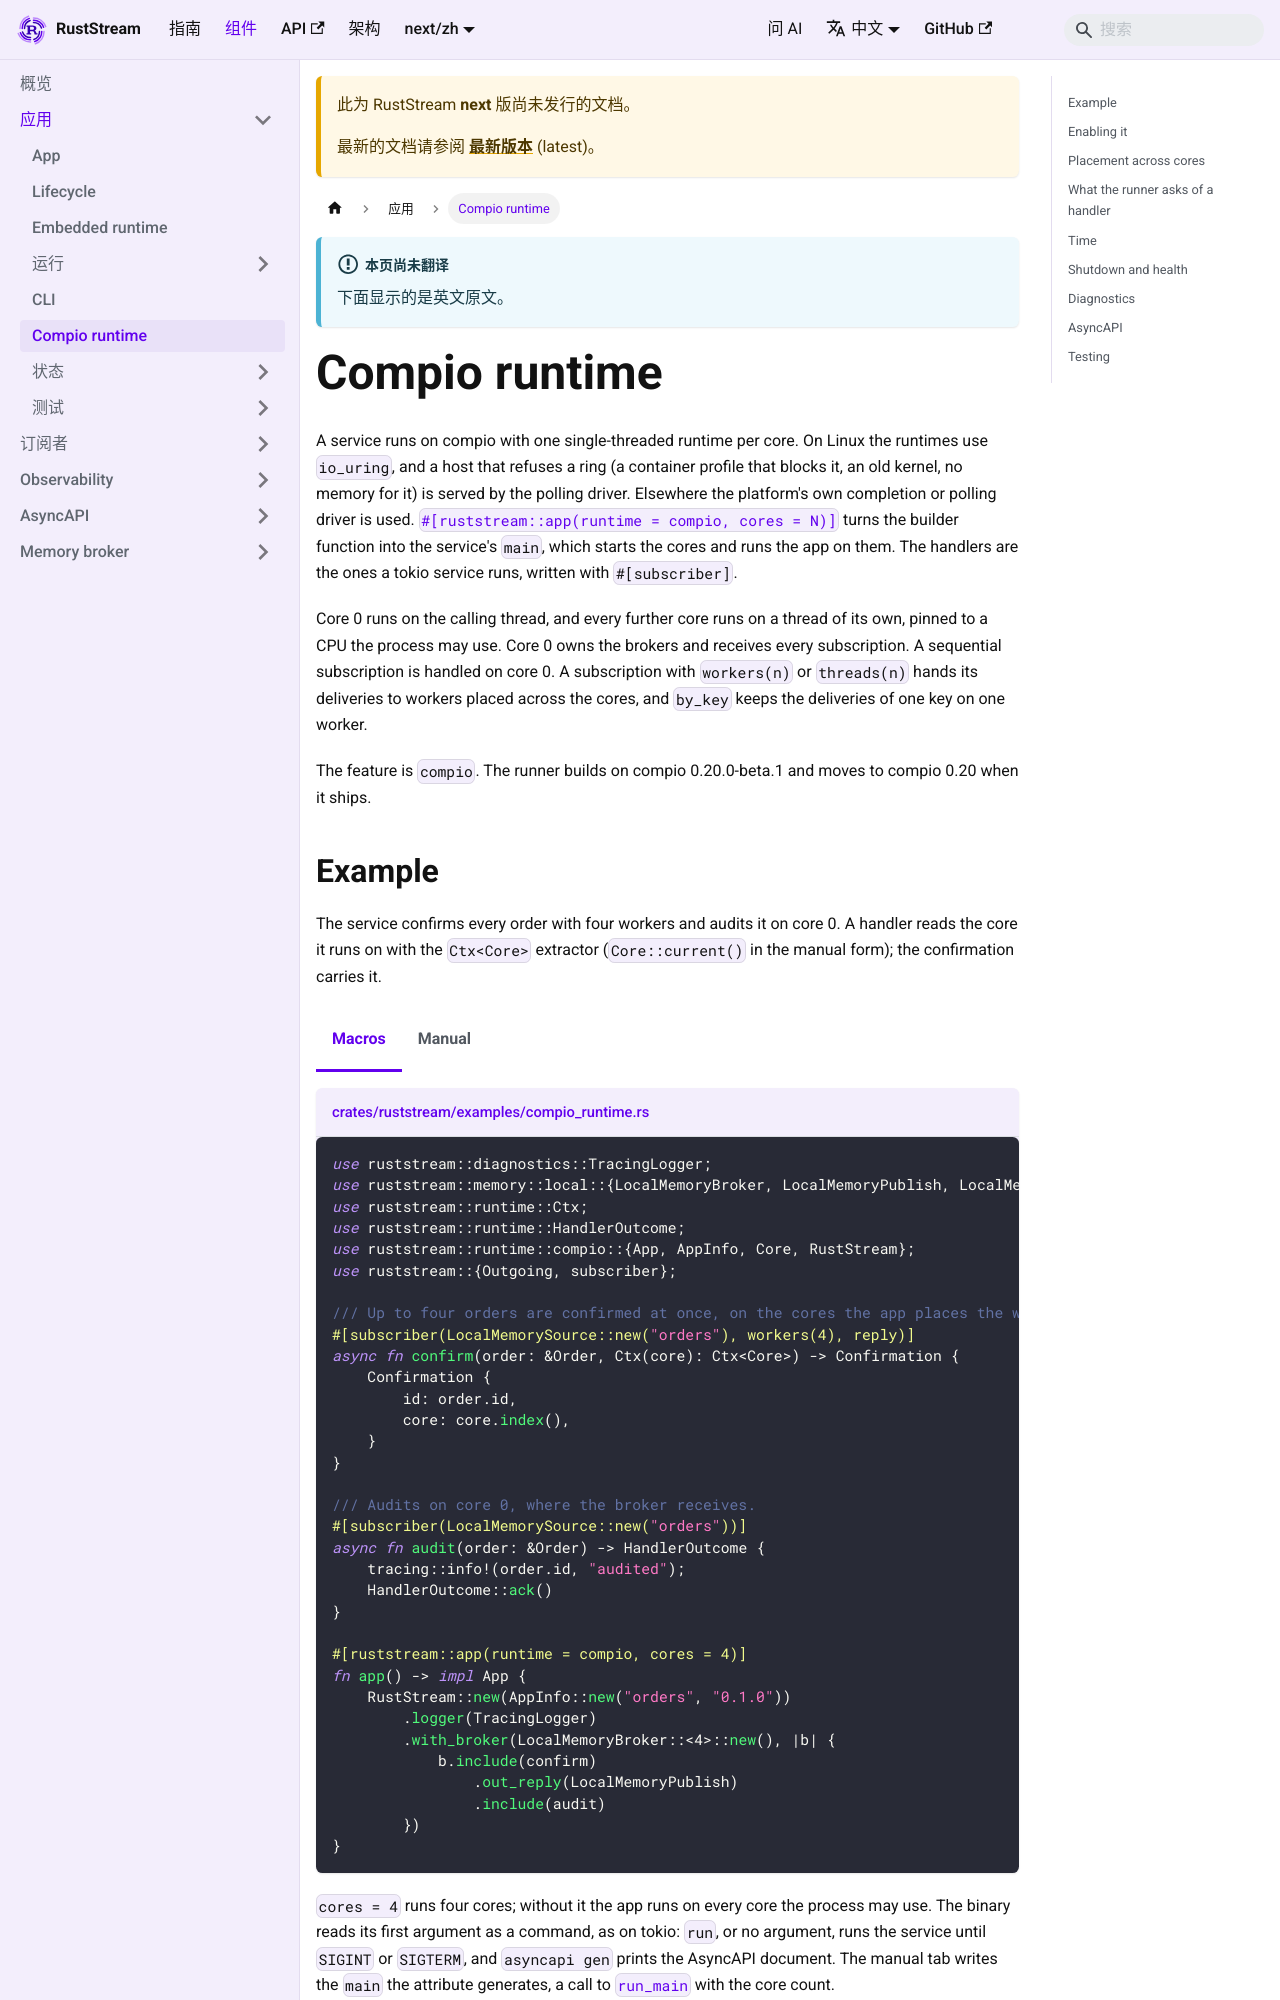

repository: powersemmi/ruststream · page: next/zh/components/application/compio-runtime/index.html · generator: mkdocs

---
sidebar_position: 5
title: Compio runtime
description: "A service runs on compio with one runtime per core, io_uring on Linux, core 0 receiving, and workers placed across the cores."
---

import Tabs from '@theme/Tabs';
import TabItem from '@theme/TabItem';

# Compio runtime

A service runs on compio with one single-threaded runtime per core.
On Linux the runtimes use `io_uring`, and a host that refuses a ring (a container profile that blocks it, an old kernel, no memory for it) is served by the polling driver. Elsewhere the platform's own completion or polling driver is used.
[`#[ruststream::app(runtime = compio, cores = N)]`](./app-macro.md) turns the builder function into the service's `main`, which starts the cores and runs the app on them.
The handlers are the ones a tokio service runs, written with `#[subscriber]`.

Core 0 runs on the calling thread, and every further core runs on a thread of its own, pinned to a CPU the process may use.
Core 0 owns the brokers and receives every subscription.
A sequential subscription is handled on core 0.
A subscription with `workers(n)` or `threads(n)` hands its deliveries to workers placed across the cores, and `by_key` keeps the deliveries of one key on one worker.

The feature is `compio`. The runner builds on compio 0.20.0-beta.1 and moves to compio 0.20 when it ships.

## Example

The service confirms every order with four workers and audits it on core 0.
A handler reads the core it runs on with the `Ctx<Core>` extractor (`Core::current()` in the manual form); the confirmation carries it.

<Tabs groupId="api">
<TabItem value="macros" label="Macros">

```rust reference="crates/ruststream/examples/compio_runtime.rs#app"
```

</TabItem>
<TabItem value="manual" label="Manual">

```rust reference="crates/ruststream/examples/manual/compio_runtime.rs#app"
```

</TabItem>
</Tabs>

`cores = 4` runs four cores; without it the app runs on every core the process may use.
The binary reads its first argument as a command, as on tokio: `run`, or no argument, runs the service until `SIGINT` or `SIGTERM`, and `asyncapi gen` prints the AsyncAPI document.
The manual tab writes the `main` the attribute generates, a call to [`run_main`](api:ruststream::runtime::compio::run_main) with the core count.

## Enabling it

`tokio` can be enabled beside `compio`; a service that runs on compio alone turns the defaults off:

```toml
ruststream = { version = "0.8", default-features = false, features = ["compio", "memory", "macros", "json"] }
```

On `compio` alone the in-process bus is `LocalMemoryBroker<N>` from `ruststream::memory::local`, and the items a service names come from `ruststream::runtime::compio`.
